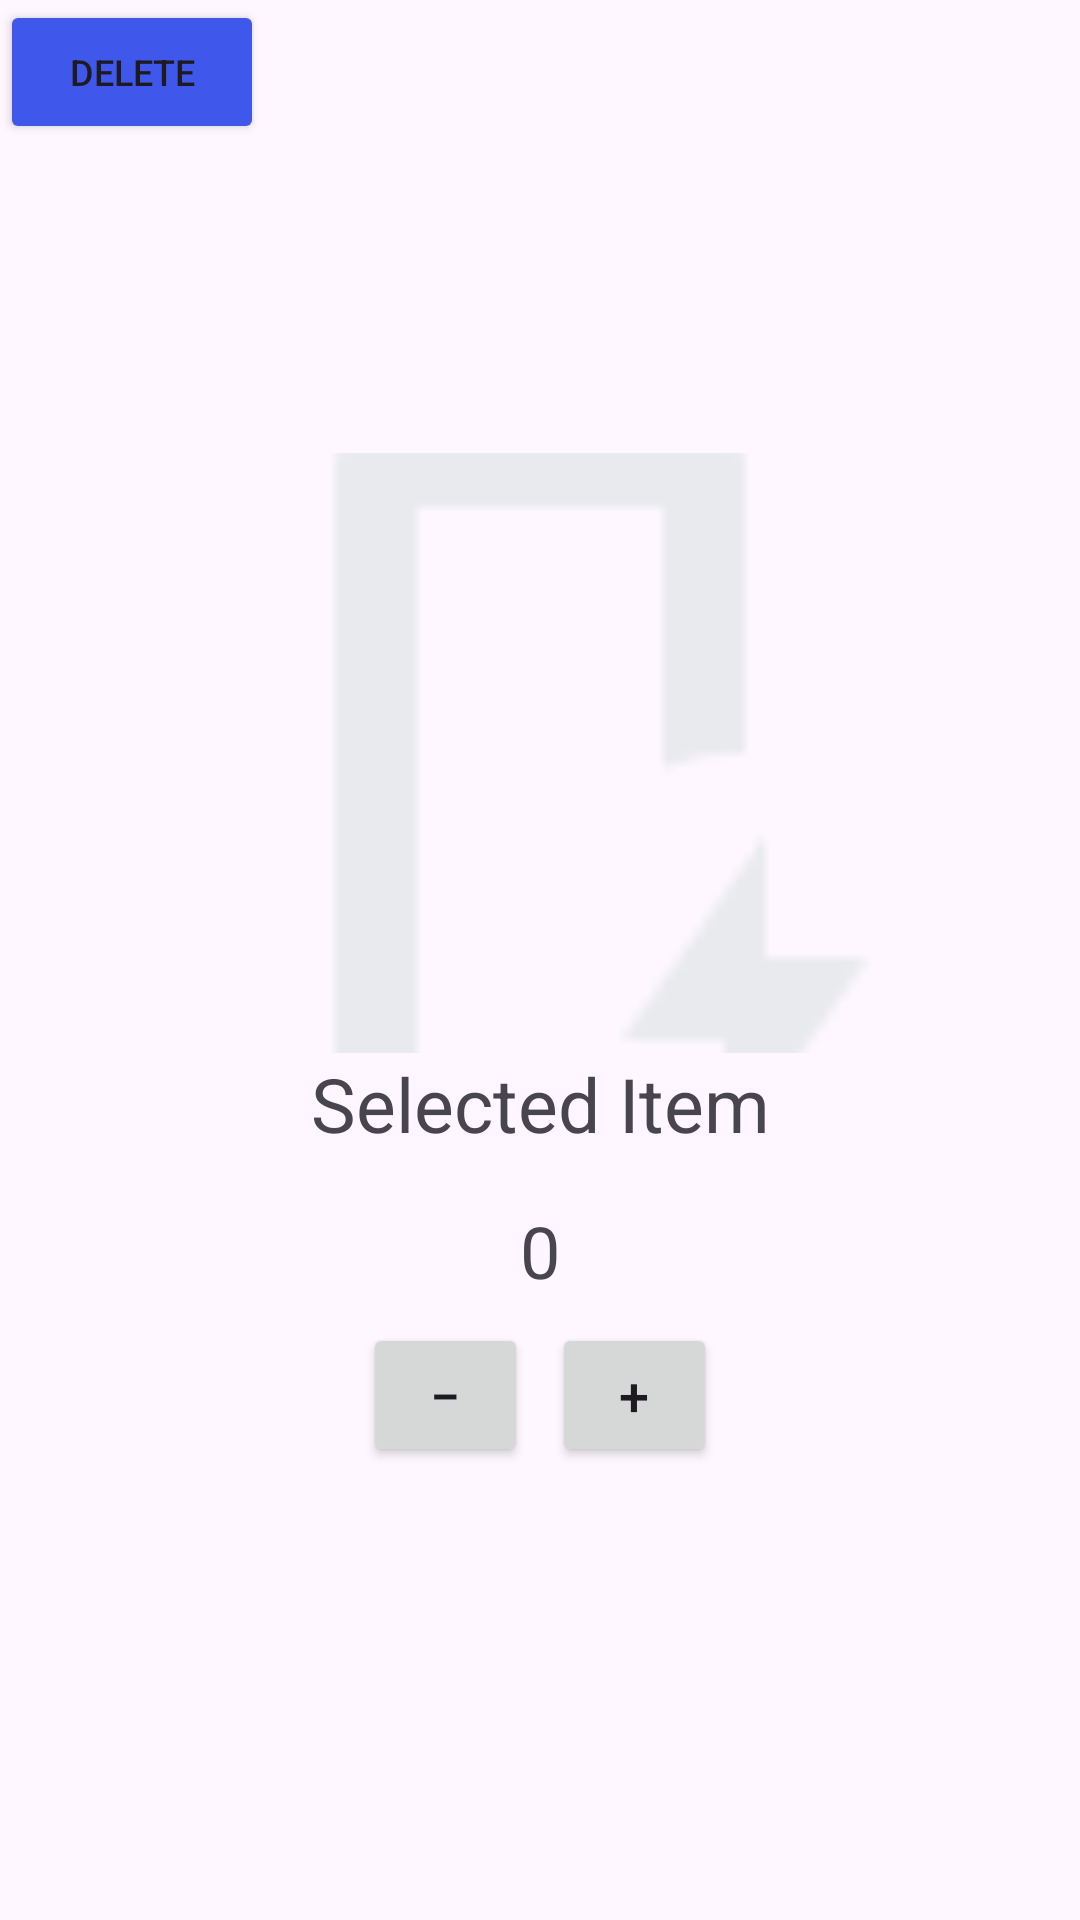

Here is an Android app screen rendered from its layout file. Give the layout XML and the strings, colors and styles it references.
<!-- AndroidManifest.xml: application theme Theme.MyApplication -->
<!-- res/layout/dialog_update_quantity.xml -->
<?xml version="1.0" encoding="utf-8"?>
<androidx.constraintlayout.widget.ConstraintLayout xmlns:android="http://schemas.android.com/apk/res/android"
    xmlns:app="http://schemas.android.com/apk/res-auto"
    xmlns:tools="http://schemas.android.com/tools"
    android:layout_width="match_parent"
    android:layout_height="match_parent">

    <LinearLayout
        android:layout_width="match_parent"
        android:layout_height="wrap_content"
        android:orientation="vertical"
        android:padding="16dp"
        app:layout_constraintBottom_toBottomOf="parent"
        app:layout_constraintTop_toTopOf="parent">

        
        <ImageView
            android:id="@+id/itemImageView"
            android:layout_width="match_parent"
            android:layout_height="200dp"
            android:scaleType="centerCrop"
            android:src="@drawable/ic_part_image"
         />

        <TextView
            android:id="@+id/itemTextView"
            android:layout_width="match_parent"
            android:layout_height="wrap_content"
            android:layout_marginBottom="8dp"
            android:text="Selected Item"
            android:gravity="center"
            android:textSize="25sp" />

        <TextView
            android:id="@+id/quantityTextView"
            android:layout_width="wrap_content"
            android:layout_height="wrap_content"
            android:text="0"
            android:textSize="24sp"
            android:layout_gravity="center_horizontal"
            android:padding="8dp" />

        
        <LinearLayout
            android:layout_width="wrap_content"
            android:layout_height="wrap_content"
            android:orientation="horizontal"
            android:layout_gravity="center_horizontal">

            <Button
                android:id="@+id/decreaseButton"
                android:layout_width="55dp"
                android:layout_height="wrap_content"
                android:text="−"
                android:textSize="18sp" />

            <Button
                android:id="@+id/increaseButton"
                android:layout_width="55dp"
                android:layout_height="wrap_content"
                android:text="+"
                android:textSize="18sp"
                android:layout_marginStart="8dp" />

        </LinearLayout>

    </LinearLayout>

    <Button
        android:id="@+id/deleteButton"
        android:layout_width="wrap_content"
        android:layout_height="wrap_content"
        android:contentDescription="Delete Item"
        android:drawableStart="@drawable/ic_delete"
        android:text="Delete"
        android:backgroundTint="#3F57EB"
        android:textSize="12sp"
        tools:layout_editor_absoluteX="161dp"
        tools:layout_editor_absoluteY="464dp" />

</androidx.constraintlayout.widget.ConstraintLayout>
<!-- resources referenced by this layout -->
<resources>
  <!-- drawable ic_part_image: png bitmap (drawable, 1289 bytes) -->
  <style name="Theme.MyApplication" parent="Base.Theme.MyApplication" />
  <style name="Base.Theme.MyApplication" parent="Theme.Material3.DayNight.NoActionBar">
          <item name="colorPrimary">@color/default_color</item>
          <item name="colorAccent">@color/default_color</item>
      </style>
  <color name="default_color">#000000</color>
</resources>
